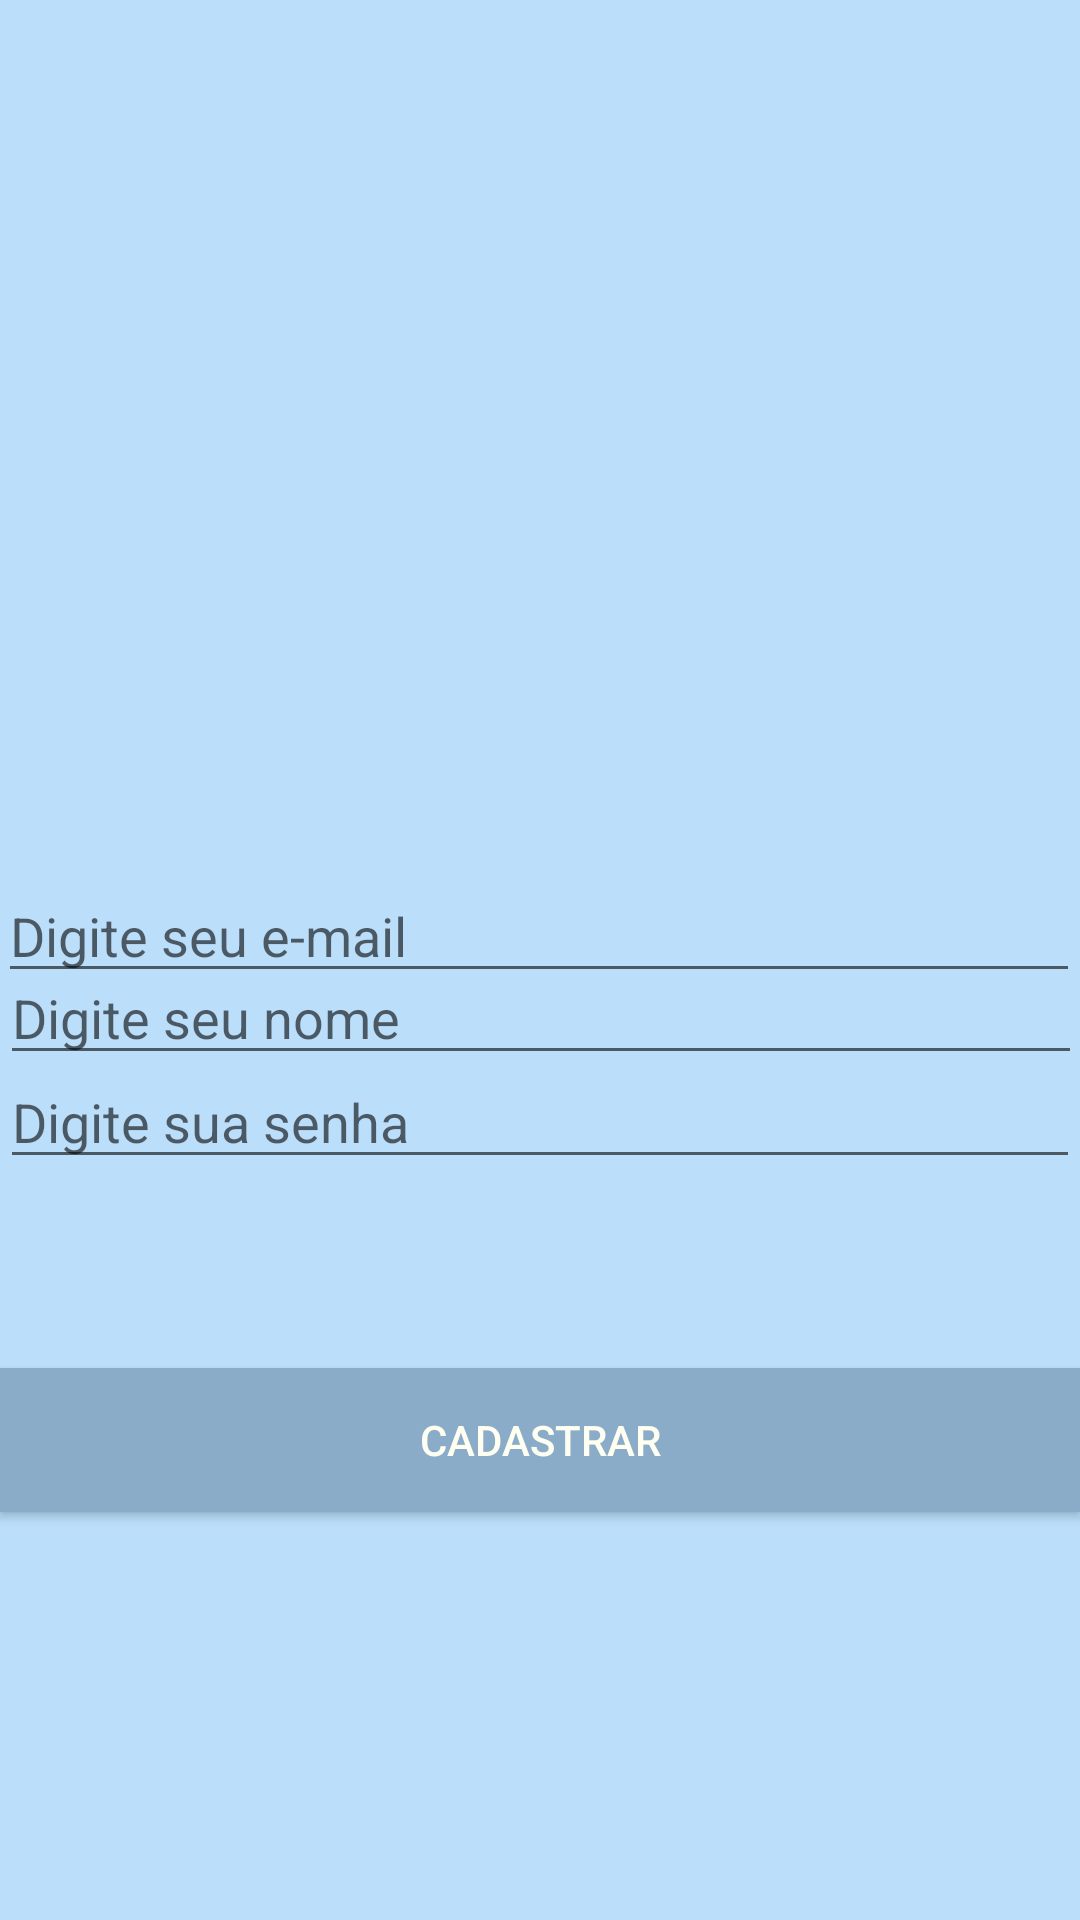

This screen was rendered from an Android layout file. Write that file and the resources it references.
<!-- AndroidManifest.xml: application theme WhatsAppTheme -->
<!-- res/layout/activity_cadastro_usuario.xml -->
<?xml version="1.0" encoding="utf-8"?>
<RelativeLayout xmlns:android="http://schemas.android.com/apk/res/android"
    xmlns:app="http://schemas.android.com/apk/res-auto"
    xmlns:tools="http://schemas.android.com/tools"
    android:layout_width="match_parent"
    android:layout_height="match_parent"
    android:background="@color/colorPrimary"
    android:gravity="center|center_horizontal|center_vertical"
    tools:context=".CadastroUsuarioActivity">

    <ImageView
        android:id="@+id/imgAddNewUser"
        android:layout_width="@dimen/largura_logo"
        android:layout_height="@dimen/altura_logo"
        android:layout_alignParentTop="true"
        android:layout_alignParentEnd="true"
        android:layout_marginTop="113dp"
        android:layout_marginEnd="129dp"
        app:srcCompat="@drawable/newuser" />

    <EditText
        android:id="@+id/eTxtName"
        android:layout_width="fill_parent"
        android:layout_height="wrap_content"
        android:layout_alignParentTop="true"
        android:layout_alignParentEnd="true"
        android:layout_marginTop="317dp"
        android:layout_marginEnd="-1dp"
        android:ems="10"
        android:hint="Digite seu nome"
        android:inputType="textPersonName" />

    <EditText
        android:id="@+id/eTxtEmailCadastro"
        android:layout_width="fill_parent"
        android:layout_height="wrap_content"
        android:layout_alignParentStart="true"
        android:layout_alignParentBottom="true"
        android:layout_marginStart="-1dp"
        android:layout_marginBottom="309dp"
        android:ems="10"
        android:hint="Digite seu e-mail"
        android:inputType="textEmailAddress" />

    <EditText
        android:id="@+id/eTxtPassCadastro"
        android:layout_width="fill_parent"
        android:layout_height="wrap_content"
        android:layout_alignParentStart="true"
        android:layout_alignParentBottom="true"
        android:layout_marginStart="0dp"
        android:layout_marginBottom="247dp"
        android:ems="10"
        android:hint="Digite sua senha"
        android:inputType="textPassword" />

    <Button
        android:id="@+id/btnCadastrar"
        android:layout_width="fill_parent"
        android:layout_height="wrap_content"
        android:layout_alignParentStart="true"
        android:layout_alignParentBottom="true"
        android:layout_marginStart="0dp"
        android:layout_marginBottom="136dp"
        android:background="@color/colorPrimaryDark"
        android:text="@string/btn_cadastrar"
        android:textColor="@color/txtColorPrimary" />
</RelativeLayout>
<!-- resources referenced by this layout -->
<resources>
  <color name="colorPrimary">#bbdefb</color>
  <color name="colorPrimaryDark">#8AACC8</color>
  <color name="txtColorPrimary">#FFFFF1</color>
  <dimen name="altura_logo">163dp</dimen>
  <dimen name="largura_logo">163dp</dimen>
  <string name="btn_cadastrar">Cadastrar</string>
  <style name="WhatsAppTheme" parent="Theme.AppCompat.Light.DarkActionBar">
          
          <item name="colorPrimary">@color/colorPrimary</item>
          <item name="colorPrimaryDark">@color/colorPrimaryDark</item>
          <item name="colorAccent">@color/colorAccent</item>
          <item name="windowNoTitle">true</item>
          <item name="windowActionBar">false</item>
      </style>
  <color name="colorAccent">#3F51B5</color>
</resources>
